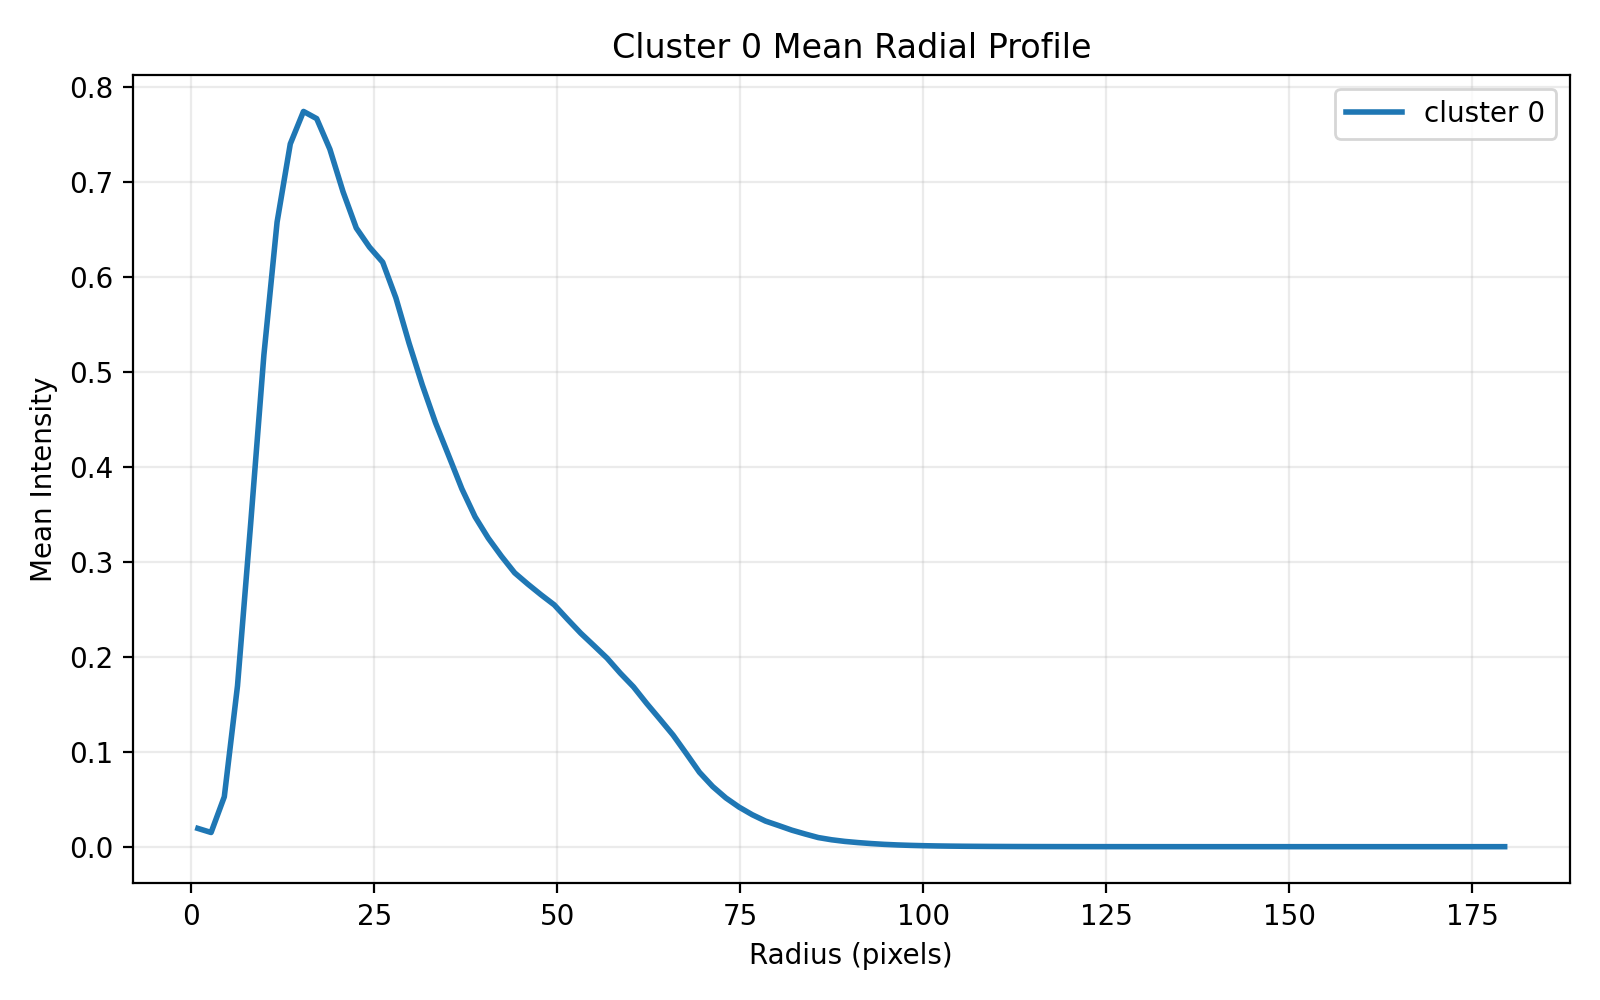

Values plotted in this chart, from the file beside it:
radius_pixels, mean_intensity
0.9016, 0.01923
2.705, 0.01495
4.508, 0.05252
6.311, 0.1692
8.114, 0.3404
9.917, 0.5177
11.72, 0.6576
13.52, 0.7399
15.33, 0.7741
17.13, 0.7665
18.93, 0.7343
20.74, 0.6894
22.54, 0.6513
24.34, 0.6312
26.15, 0.6153
27.95, 0.5778
29.75, 0.53
31.55, 0.4861
33.36, 0.4464
35.16, 0.4116
36.96, 0.3767
38.77, 0.3473
40.57, 0.3248
42.37, 0.3057
44.18, 0.2883
45.98, 0.2764
47.78, 0.2652
49.59, 0.2546
51.39, 0.2395
53.19, 0.2248
55, 0.2117
56.8, 0.1985
58.6, 0.1827
60.4, 0.1683
62.21, 0.1508
64.01, 0.1343
65.81, 0.1175
67.62, 0.09809
69.42, 0.07829
71.22, 0.06334
73.03, 0.05132
74.83, 0.04166
76.63, 0.03364
78.44, 0.02697
80.24, 0.02223
82.04, 0.01737
83.85, 0.01338
85.65, 0.009606
87.45, 0.007286
89.25, 0.005567
91.06, 0.004322
92.86, 0.003288
94.66, 0.002441
96.47, 0.001824
98.27, 0.001367
100.1, 0.001022
101.9, 0.000767
103.7, 0.0005874
105.5, 0.0004455
107.3, 0.0003533
... 40 more rows
